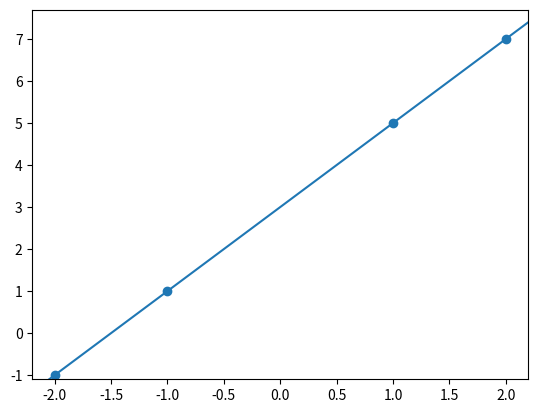

Write the Python code that produced this figure.
#!/usr/bin/env python3
# -*- coding: utf-8 -*-
"""
Created on Thu Jun 18 18:48:50 2020

@author: jorgereis
"""

# =============================================================================
# Imports e interface com o usuário
# =============================================================================
import numpy as np
import matplotlib.pyplot as plt

# userInput = input (
# 'Qual a base que você quer que eu use? \nPor favor, selecione dentre exp.[1], trig.[2] ou polin.[3] \n'
                   # )

userInput = '3'

IMpossible_values = ['1', '2', 'e', 'E', 't', 'T']
possible_values = ['3', 'p', 'P']

if userInput in IMpossible_values:
    raise NameError ('Ainda não sei fazer assim desse jeito, sorry :/')
elif userInput in possible_values:
    print ('OK! Você selecionou o método com polinômios. \n')
else:
    raise NameError ('Você selecionou um valor que eu não sei trabalhar com. Tente novamente.')    



# =============================================================================
# Def. das funções
# =============================================================================

def linearizaPorLog(_x_data, _y_data):
    """
    No caso de uma função do tipo y = a·x^b, onde queremos encontrar a e b,
podemos simplesmente linearizar a equação para algo como
        ln y = ln a + b·ln x
    Daí, temos uma equação do tipo
        Y = A + b·X.
    """
    print ('\nLinearizando os dados... \n')
    _X , _Y = [] , [] 
    _counter = 0
    for i in range(  len(_x_data)  ):
        if _x_data[i] == 0 or _y_data[i] == 0:
            _counter += 1
        else:
           _X.append( np.log(_x_data[i]) )
           _Y.append( np.log(_y_data[i]) )
    if _counter > 0:
        print(f'Encontramos dados {_counter} nulos. Como ln(0) não existe, ignoramos eles')

    return _X, _Y



def polinomialF(_base, _x_data, _y_data):
    """
    Com a base polinomial P_n, a primeira coluna é preenchida com '1',
a segunda com x_i^1 = x_i e da terceira em diante, seguem-se as potências.    
    """
    print ('\nConstruindo matriz polinomial F \n')
    _null_matrix = np.zeros(   (  len(_x_data) , _base  )   )
    
    for i in range( len(_null_matrix[0]) ):
        if i == 0:
            _null_matrix[:,i] = 1
        elif i == 1:
            _null_matrix[:,i] = np.array(_x_data)
        else:
            _aux = np.zeros(   ( len(_x_data) , 1)   ) # vetor-coluna nulo
            for j in range ( len(_x_data) ):
                _aux[j] = _x_data[j]**i        
            _null_matrix[:,i] = _aux[:,0]
    
    return _null_matrix



def polinomioGrauN(_x_value, _base_coefficients):
    """
    Retorna um polinômio para '_x_values' dados os '_base_coefficients' 
    matriz de base = {1, x, x², ..., x^} 
    coeficientes da base = {c_0, c_1, ..., c_n} = [C]
    """
    _y = 0
    for i in range( len(_base_coefficients) ):
        if i > 0:
            print (_base_coefficients[i])
            _y += _base_coefficients[i]*(_x_value**i)
        elif i == 0:
            _y += _base_coefficients[0]
    return _y



def exponencialOrdemN(_x_value, _base_coefficients):
    pass
    """
    Retorna uma função que é CL das exponenciais para '_x_values' dados os '_base_coefficients' 
    matriz de base = {e^-kx , ... , e^-x , 1 , e^x , ... , e^kx} 
    coeficientes da base = {c_0, c_1, ..., c_n} = [C]
    """
    pass
'''
Estou tendo problemas para firmar um termo geral para as bases trig. e exp.
'''
    





# =============================================================================
# Dados
# =============================================================================
x_data = [1, 2, -1, -2]
y_data = [5, 7,  1, -1]
# y = 2x + 3

base = 2 #Y = a + b·x




# =============================================================================
# Resolver sistema linear
# =============================================================================


matrixF = polinomialF(base, x_data, y_data)
# print( '\nThis is the polinomial-based matrice F: \n{}'.format(matrixF) )

"""
Para resolver o sistema, precisamos elencar a matrizF transposta, de tal modo que
matrizF^T · matrizF · C = matrizF^T · Y. 
Daí, só precisamos resolver o sistema linear para C.  
"""

Y = np.array(y_data).T # cria o vetor-coluna com os dados de y
# print(Y)

A = matrixF.T @ matrixF # cria a matriz-transposta da matrizF e faz produto matricial
# print('\n', A, '\n')

B = matrixF.T @ Y

C = np.linalg.solve(A, B) # resolve o sistema linear
C = C.tolist() # converte a solução para uma lista
# print('\nEsta é a solução do sistema: \n{} \n'.format(C))





# =============================================================================
# Plots
# =============================================================================

'''
Plot dos dados
'''
plt.scatter(x_data , y_data)


'''
Plot da função encontrada mediante a base escolhida
'''
x = np.linspace(-100,100)
plt.plot(x, polinomioGrauN(x, C))



'''
Alinhamento do gráfico
'''
x_min, x_max = 1.1*min(x_data), 1.1*max(x_data)
y_min, y_max = 1.1*min(y_data), 1.1*max(y_data)
plt.axis([x_min, x_max,
          y_min, y_max])

plt.show()







